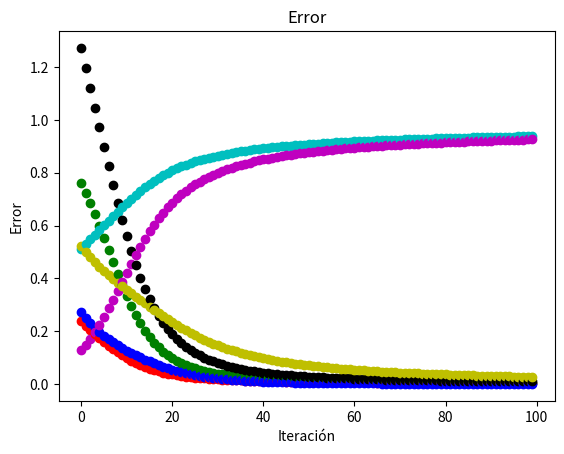

The matplotlib source for this figure:
# -*- coding: utf-8 -*-
"""
Created on Sun Mar 27 12:34:30 2022

@author: pingu
"""
import math
def getExp(n):
    return math.exp(n)

import matplotlib.pyplot as plt
import random

x1=1.0
x2=0.25
x3=-0.5
output1=1.0
output2=1.0
output3=0

v1=random.random()
v2=random.random()
v3=random.random()
v4=random.random()
v5=random.random()
v6=random.random()

w1=random.random()
w2=random.random()
w3=random.random()
w4=random.random()
w5=random.random()
w6=random.random()

n=0.25

plt.show()

for i in range(100):
    
    '''Entrada capa media'''
    entrada4=(x1*v1)+(x2*v3)+(x3*v5)
    entrada5=(x1*v2)+(x2*v4)+(x3*v6)
    
    '''Salida capa media'''
    salida4=-1+(2/(1+getExp(-2*entrada4)))
    salida5=-1+(2/(1+getExp(-2*entrada5)))
    
    '''Entrada capa salida'''
    entrada6=(salida4*w1)+(salida5*w4)
    entrada7=(salida4*w2)+(salida5*w5)
    entrada8=(salida4*w3)+(salida5*w6)
    
    '''Salida capa salida'''
    salida6=-1+(2/(1+getExp(-2*entrada6)))
    salida7=-1+(2/(1+getExp(-2*entrada7)))
    salida8=-1+(2/(1+getExp(-2*entrada8)))
    
    '''Errores'''
    error6=(salida6-output1)**2
    error7=(salida7-output2)**2
    error8=(salida8-output3)**2
    errortotal=error6+error7+error8
    
    plt.plot(i,error6,'o',color='r')
    plt.plot(i,error7,'o',color='g')
    plt.plot(i,error8,'o',color='b')
    plt.plot(i,errortotal,'o',color='k')
    plt.plot(i,salida6,'o',color='c')
    plt.plot(i,salida7,'o',color='m')
    plt.plot(i,salida8,'o',color='y')
    plt.xlabel('Iteración',)
    plt.ylabel('Error')
    plt.title('Error')
    plt.grid()
    
    '''BACKPROPAGATION'''
    '''ERROR CAPA DE SALIDA'''
    '''Error dependiente a la salida (6)'''
    errordependientesalida6=2*(salida6-output1)
    errordependientesalida7=2*(salida7-output2)
    errordependientesalida8=2*(salida8-output3)
    
    '''Salida dependiente al peso(7)'''
    salidadepact64=salida6*(1-salida6)*salida4
    salidadepact65=salida6*(1-salida6)*salida5
    salidadepact74=salida7*(1-salida7)*salida4
    salidadepact75=salida7*(1-salida7)*salida5
    salidadepact84=salida8*(1-salida8)*salida4
    salidadepact85=salida8*(1-salida8)*salida5
    
    '''Descenso de gradiente cada peso w(9)'''
    ajustew1=-n*errordependientesalida6*salidadepact64
    ajustew4=-n*errordependientesalida6*salidadepact65
    ajustew2=-n*errordependientesalida7*salidadepact74
    ajustew5=-n*errordependientesalida7*salidadepact75
    ajustew3=-n*errordependientesalida8*salidadepact84
    ajustew6=-n*errordependientesalida8*salidadepact85
    
    '''ERROR CAPA MEDIA'''
    '''Error dependiente a la entrada de la capa previa(11)'''
    salidadepact46=salida6*(1-salida6)*w1
    salidadepact47=salida7*(1-salida7)*w2
    salidadepact48=salida8*(1-salida8)*w3
    salidadepact56=salida6*(1-salida6)*w4
    salidadepact57=salida7*(1-salida7)*w5
    salidadepact58=salida8*(1-salida8)*w6
    
    '''salida dependiente a la entrada(7)'''
    errordepprevia41=salida4*(1-salida4)*v1
    errordepprevia43=salida4*(1-salida4)*v3
    errordepprevia45=salida4*(1-salida4)*v5
    errordepprevia52=salida5*(1-salida4)*v2
    errordepprevia54=salida5*(1-salida4)*v4
    errordepprevia56=salida5*(1-salida4)*v6
    
    '''Descenso de gradiente cada peso v(10)'''
    ajustev1w1=-n*errordependientesalida6*salidadepact46*errordepprevia41
    ajustev3w1=-n*errordependientesalida6*salidadepact46*errordepprevia43
    ajustev5w1=-n*errordependientesalida6*salidadepact46*errordepprevia45
    ajustev2w4=-n*errordependientesalida6*salidadepact56*errordepprevia52
    ajustev4w4=-n*errordependientesalida6*salidadepact56*errordepprevia54
    ajustev6w4=-n*errordependientesalida6*salidadepact56*errordepprevia56
    
    ajustev1w2=-n*errordependientesalida7*salidadepact47*errordepprevia41
    ajustev3w2=-n*errordependientesalida7*salidadepact47*errordepprevia43
    ajustev5w2=-n*errordependientesalida7*salidadepact47*errordepprevia45
    ajustev2w5=-n*errordependientesalida7*salidadepact57*errordepprevia52
    ajustev4w5=-n*errordependientesalida7*salidadepact57*errordepprevia54
    ajustev6w5=-n*errordependientesalida7*salidadepact57*errordepprevia56  
    
    ajustev1w3=-n*errordependientesalida8*salidadepact48*errordepprevia41
    ajustev3w3=-n*errordependientesalida8*salidadepact48*errordepprevia43
    ajustev5w3=-n*errordependientesalida8*salidadepact48*errordepprevia45
    ajustev2w6=-n*errordependientesalida8*salidadepact58*errordepprevia52
    ajustev4w6=-n*errordependientesalida8*salidadepact58*errordepprevia54
    ajustev6w6=-n*errordependientesalida8*salidadepact58*errordepprevia56
    
    '''Ajuste de cada peso v'''
    v1=v1+ajustev1w1+ajustev1w2+ajustev1w3
    v2=v2+ajustev2w4+ajustev2w5+ajustev2w6
    v3=v3+ajustev3w1+ajustev3w2+ajustev3w3
    v4=v4+ajustev4w4+ajustev4w5+ajustev4w6
    v5=v5+ajustev5w1+ajustev5w2+ajustev5w3
    v6=v6+ajustev6w4+ajustev6w5+ajustev6w6
    
    '''Ajuste de cada peso w'''
    w1=w1+ajustew1
    w2=w2+ajustew2
    w3=w3+ajustew3
    w4=w4+ajustew4
    w5=w5+ajustew5
    w6=w6+ajustew6

print('Salidas:')    
print(salida6)
print(salida7)
print(salida8)